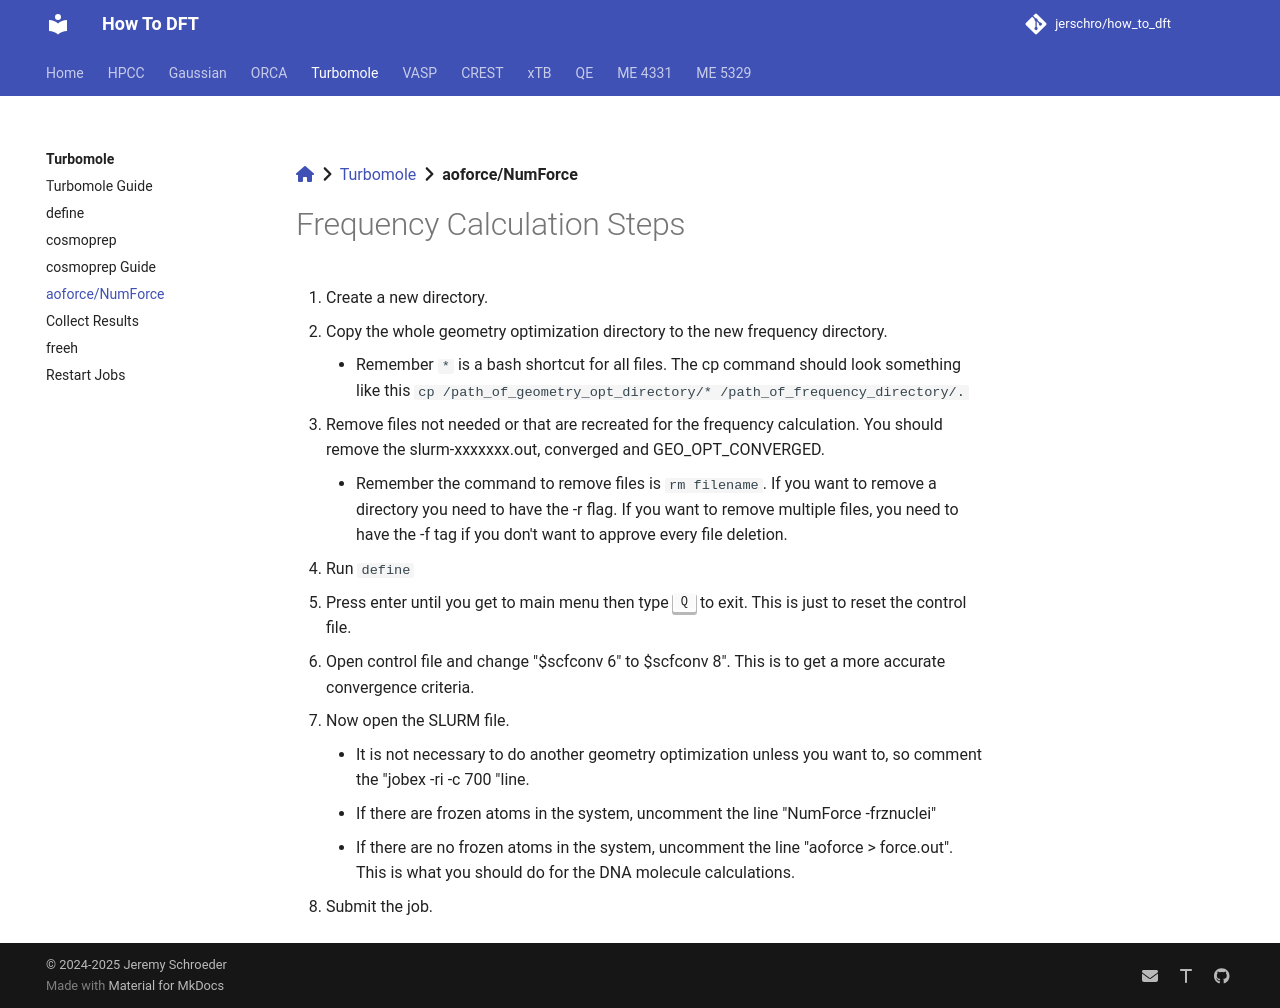

repository: jerschro/how_to_dft · page: turbomole/frequency/index.html · generator: mkdocs

[:fontawesome-solid-house:](../index.md) :fontawesome-solid-angle-right: [Turbomole](index.md) :fontawesome-solid-angle-right: **aoforce/NumForce**

# Frequency Calculation Steps

1.  Create a new directory.
2. Copy the whole geometry optimization directory to the new frequency directory.
    * Remember `*` is a bash shortcut for all files. The cp command should look something like this `cp /path_of_geometry_opt_directory/* /path_of_frequency_directory/.`
3. Remove files not needed or that are recreated for the frequency calculation. You should remove the slurm-xxxxxxx.out, converged and GEO_OPT_CONVERGED.
     * Remember the command to remove files is `rm filename`. If you want to remove a directory you need to have the -r flag. If you want to remove multiple files, you need to have the -f tag if you don't want to approve every file deletion.
4. Run `define`
5. Press enter until you get to main menu then type ++q++ to exit. This is just to reset the control file.
6. Open control file and change "$scfconv 6" to $scfconv 8". This is to get a more accurate convergence criteria.
7. Now open the SLURM file.
     * It is not necessary to do another geometry optimization unless you want to, so comment the "jobex -ri -c 700 "line.
     * If there are frozen atoms in the system, uncomment the line "NumForce -frznuclei"
     * If there are no frozen atoms in the system, uncomment the line "aoforce > force.out". This is what you should do for the DNA molecule calculations.
8. Submit the job.
